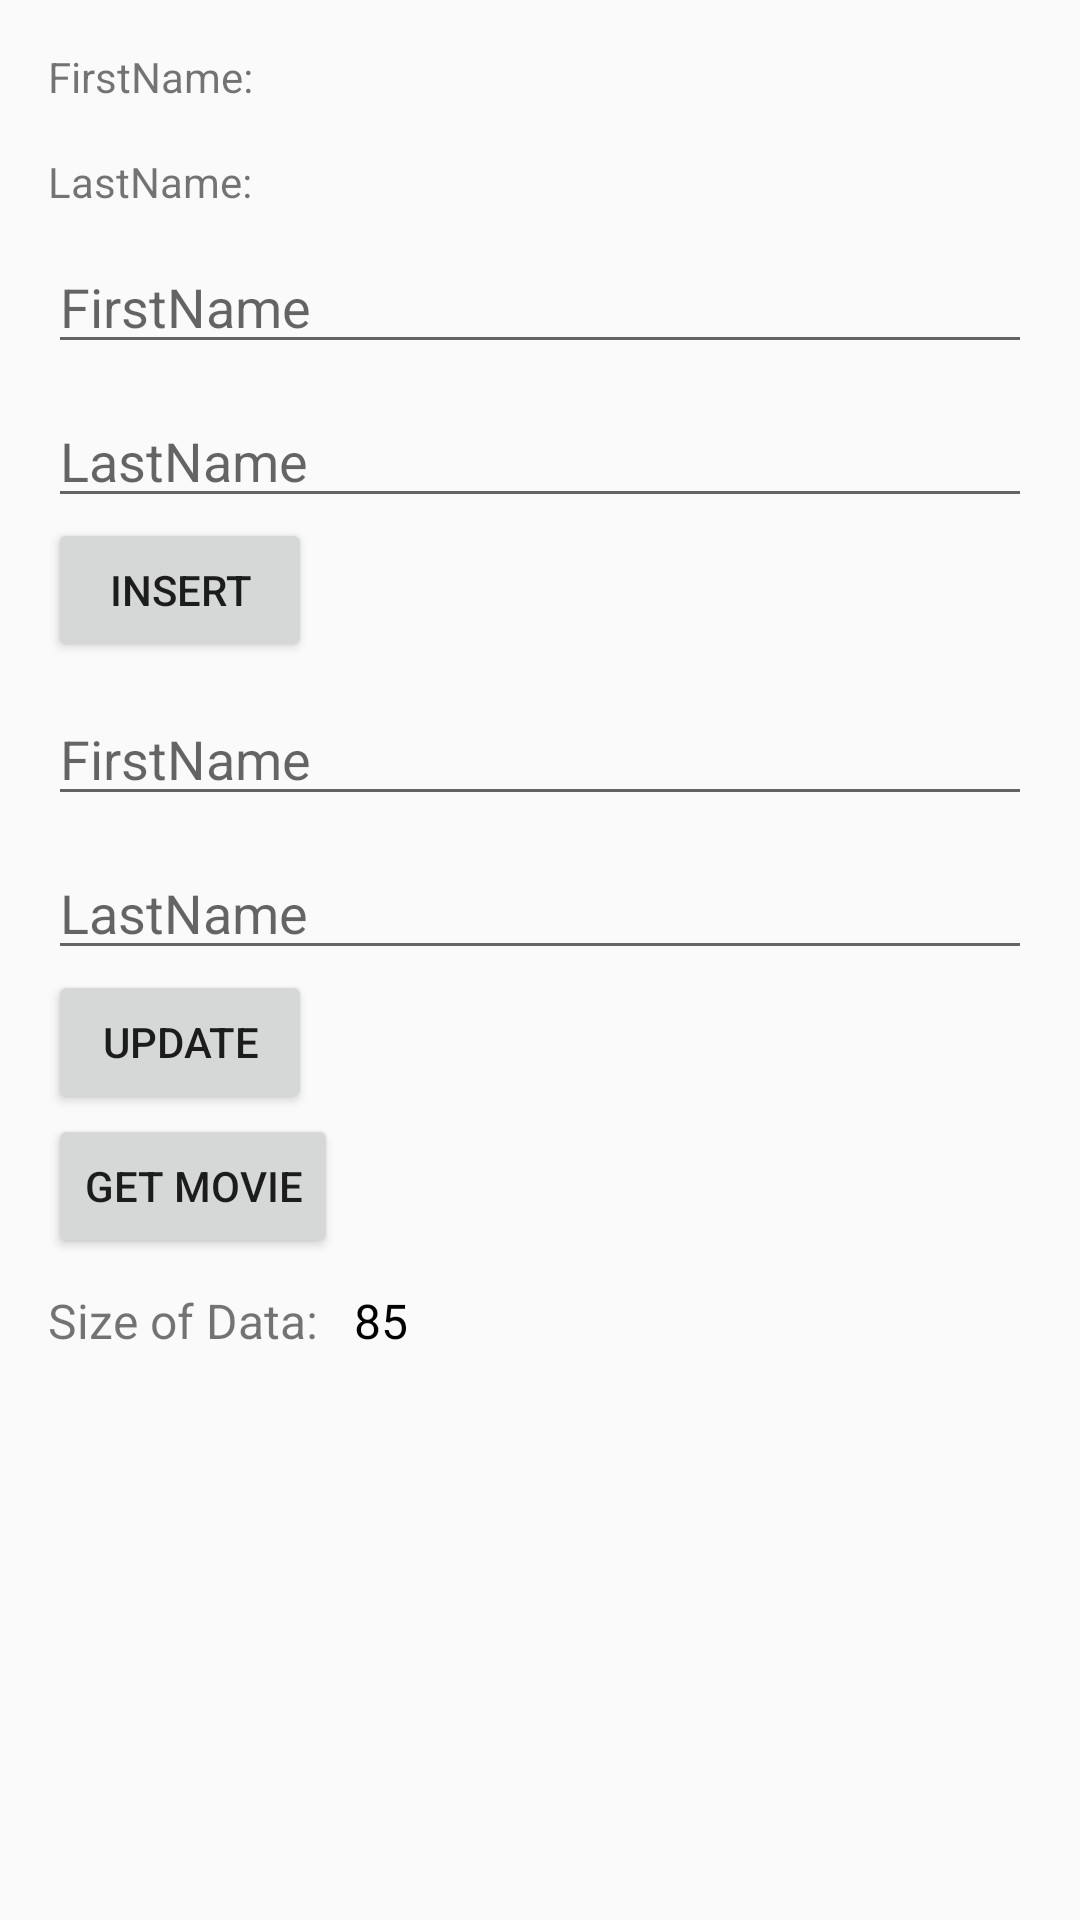

Android layout source for this screen:
<!-- AndroidManifest.xml: application theme AppTheme -->
<!-- res/layout/activity_profile.xml -->
<?xml version="1.0" encoding="utf-8"?>
<LinearLayout xmlns:android="http://schemas.android.com/apk/res/android"
    xmlns:app="http://schemas.android.com/apk/res-auto"
    xmlns:tools="http://schemas.android.com/tools"
    android:layout_width="match_parent"
    android:layout_height="match_parent"
    android:orientation="vertical"
    android:padding="16dp"
    tools:context=".ProfileActivity">

    <LinearLayout
        android:layout_width="match_parent"
        android:layout_height="wrap_content"
        android:orientation="horizontal">

        <TextView
            android:layout_width="wrap_content"
            android:layout_height="wrap_content"
            android:text="FirstName:" />

        <TextView
            android:id="@+id/tv_fname"
            android:layout_width="wrap_content"
            android:layout_height="wrap_content"
            android:paddingLeft="16dp" />
    </LinearLayout>

    <LinearLayout
        android:layout_width="match_parent"
        android:layout_height="wrap_content"
        android:layout_marginTop="16dp"
        android:orientation="horizontal">

        <TextView
            android:layout_width="wrap_content"
            android:layout_height="wrap_content"
            android:text="LastName:" />

        <TextView
            android:id="@+id/tv_lname"
            android:layout_width="wrap_content"
            android:layout_height="wrap_content"
            android:paddingLeft="16dp" />
    </LinearLayout>

    <EditText
        android:id="@+id/fname_edt"
        android:layout_width="match_parent"
        android:layout_height="wrap_content"
        android:layout_marginTop="10dp"
        android:hint="FirstName" />

    <EditText
        android:id="@+id/lname_edt"
        android:layout_width="match_parent"
        android:layout_height="wrap_content"
        android:layout_marginTop="10dp"
        android:hint="LastName" />

    <Button
        android:id="@+id/insert_btn"
        android:layout_width="wrap_content"
        android:layout_height="wrap_content"
        android:text="INSERT" />

    <EditText
        android:id="@+id/fname_update"
        android:layout_width="match_parent"
        android:layout_height="wrap_content"
        android:layout_marginTop="10dp"
        android:hint="FirstName" />

    <EditText
        android:id="@+id/lname_update"
        android:layout_width="match_parent"
        android:layout_height="wrap_content"
        android:layout_marginTop="10dp"
        android:hint="LastName" />

    <Button
        android:id="@+id/update_btn"
        android:layout_width="wrap_content"
        android:layout_height="wrap_content"
        android:text="UPDATE" />


    <Button
        android:id="@+id/get_btn"
        android:layout_width="wrap_content"
        android:layout_height="wrap_content"
        android:text="GET MOVIE" />

    <LinearLayout
        android:layout_width="match_parent"
        android:layout_height="wrap_content"
        android:layout_marginTop="10dp"
        android:orientation="horizontal">

        <TextView
            android:layout_width="wrap_content"
            android:layout_height="wrap_content"
            android:text="Size of Data:   "
            android:textSize="16sp" />

        <TextView
            android:id="@+id/size_tv"
            android:layout_width="wrap_content"
            android:layout_height="wrap_content"
            android:text="85"
            android:textColor="#000000"
            android:textSize="16sp" />

    </LinearLayout>

</LinearLayout>
<!-- resources referenced by this layout -->
<resources>
  <style name="AppTheme" parent="Theme.AppCompat.Light.NoActionBar">
          
          <item name="colorPrimary">@color/colorPrimary</item>
          <item name="colorPrimaryDark">@color/colorPrimaryDark</item>
          <item name="colorAccent">@color/colorAccent</item>
      </style>
  <color name="colorPrimary">#008577</color>
  <color name="colorPrimaryDark">#00574B</color>
  <color name="colorAccent">#D81B60</color>
</resources>
